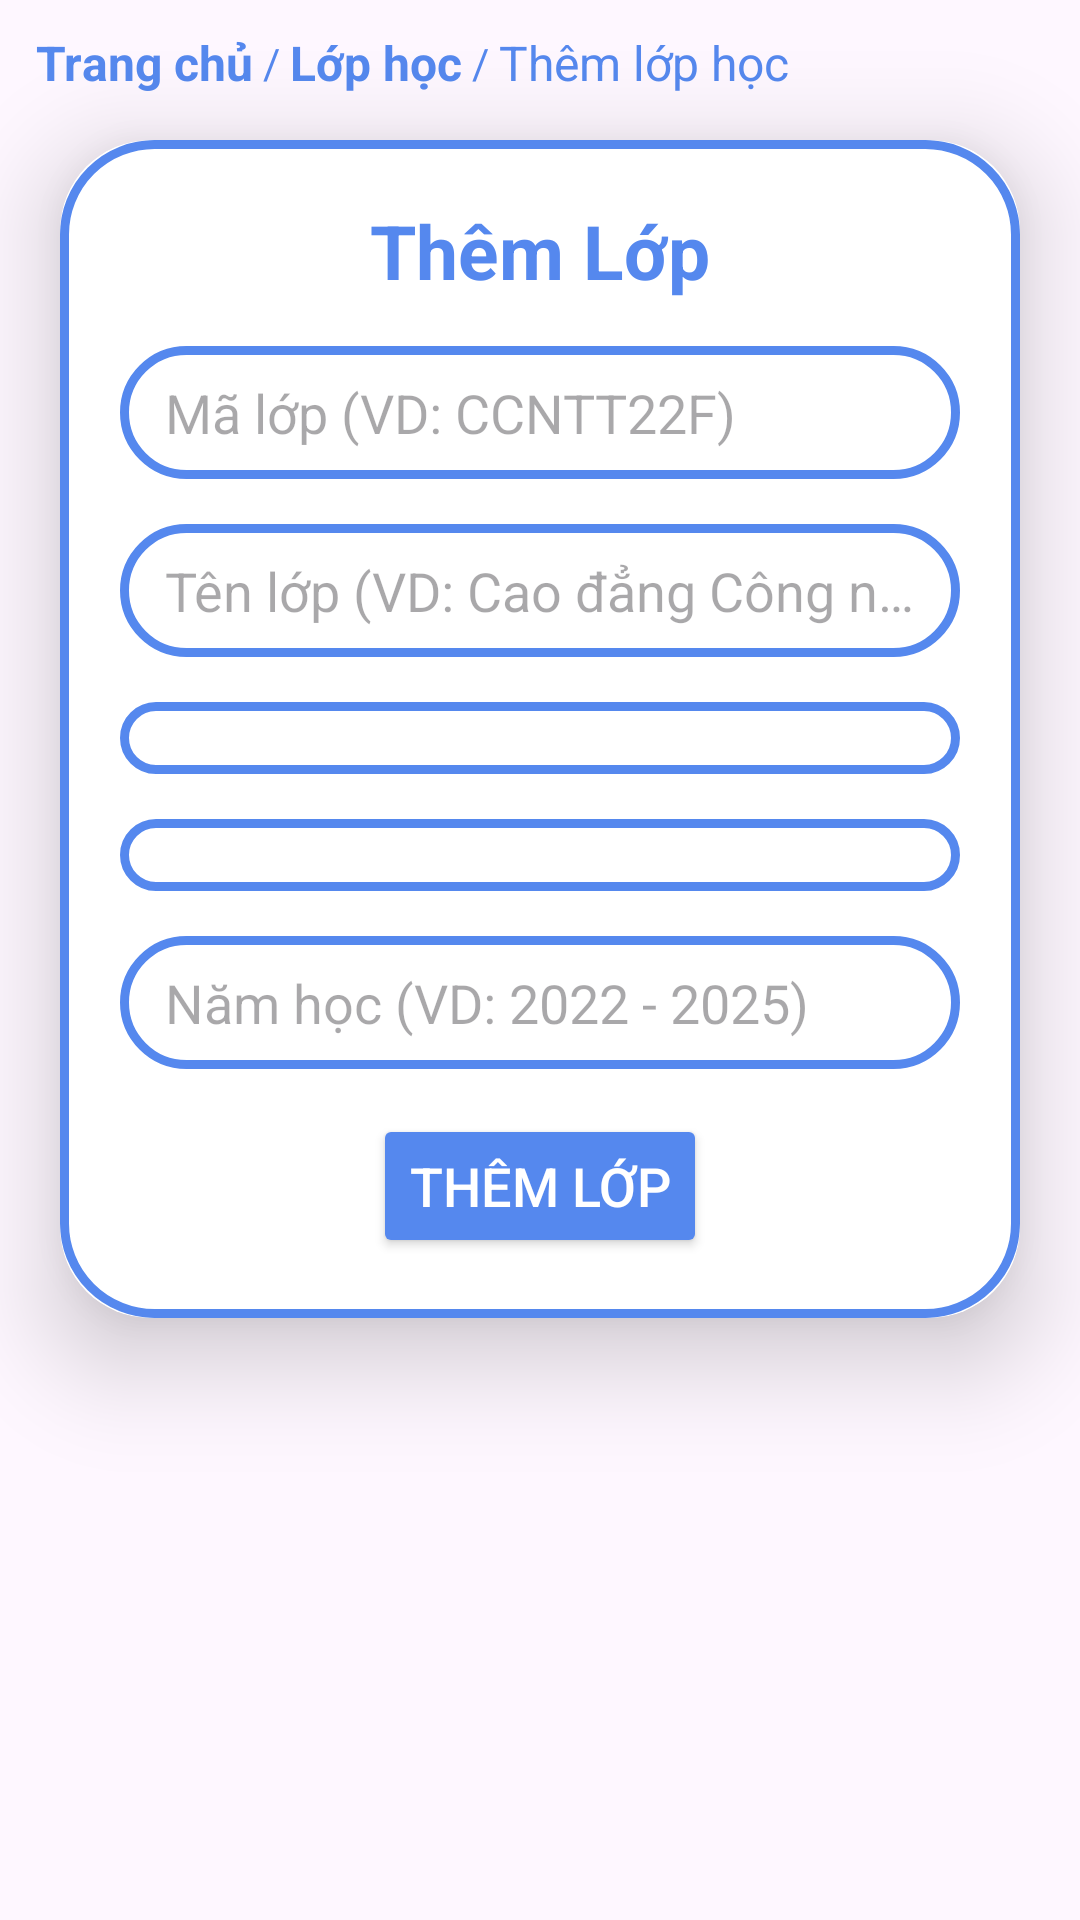

Produce the Android XML layout that renders to this screen, including the resource entries it uses.
<!-- AndroidManifest.xml: application theme Theme.App_QuanLy_HocSinh_SinhVien -->
<!-- res/layout/fragment_upload_class.xml -->
<?xml version="1.0" encoding="utf-8"?>
<LinearLayout
    xmlns:android="http://schemas.android.com/apk/res/android"
    xmlns:app="http://schemas.android.com/apk/res-auto"
    xmlns:tools="http://schemas.android.com/tools"
    android:id="@+id/main"
    android:layout_width="match_parent"
    android:layout_height="match_parent"
    android:orientation="vertical"
    tools:context=".class_manage.UploadFragment">
    <LinearLayout
        android:orientation="horizontal"
        android:id="@+id/breadcrumbs"
        android:layout_width="wrap_content"
        android:layout_height="wrap_content"
        android:layout_marginTop="10dp"
        android:layout_marginStart="12dp"
        android:gravity="center_vertical">

        <TextView
            android:id="@+id/breadcrumb_home"
            android:layout_width="wrap_content"
            android:layout_height="wrap_content"
            android:text="Trang chủ"
            android:textColor="@color/Cornflower_blue"
            android:textSize="16dp"
            android:textStyle="bold" />

        <TextView
            android:layout_width="wrap_content"
            android:layout_height="wrap_content"
            android:text=" / "
            android:textColor="@color/Cornflower_blue" />

        <TextView
            android:id="@+id/breadcrumb_classroom"
            android:layout_width="wrap_content"
            android:layout_height="wrap_content"
            android:text="Lớp học"
            android:textSize="16dp"
            android:textColor="@color/Cornflower_blue"
            android:textStyle="bold"/>
        <TextView
            android:layout_width="wrap_content"
            android:layout_height="wrap_content"
            android:text=" / "
            android:textColor="@color/Cornflower_blue" />

        <TextView
            android:layout_width="wrap_content"
            android:layout_height="wrap_content"
            android:text="Thêm lớp học"
            android:textSize="16dp"
            android:textColor="@color/Cornflower_blue" />
    </LinearLayout>
    <androidx.cardview.widget.CardView
        android:layout_width="match_parent"
        android:layout_height="wrap_content"
        android:layout_marginTop="15dp"
        android:layout_marginEnd="20dp"
        android:layout_marginStart="20dp"
        app:cardCornerRadius="30dp"
        app:cardElevation="20dp">
        <LinearLayout
            android:layout_width="match_parent"
            android:layout_height="match_parent"
            android:orientation="vertical"
            android:layout_gravity="center_horizontal"
            android:gravity="center"
            android:padding="20dp"
            android:background="@drawable/custom_box">

            <TextView
                android:layout_width="match_parent"
                android:layout_height="wrap_content"
                android:text="Thêm Lớp"
                android:textSize="25dp"
                android:textAlignment="center"
                android:textColor="@color/Cornflower_blue"
                android:layout_marginBottom="15dp"
                android:textStyle="bold"/>
            <EditText
                android:id="@+id/edt_code_class"
                android:layout_width="match_parent"
                android:layout_height="wrap_content"
                android:hint="Mã lớp (VD: CCNTT22F)"
                android:background="@drawable/custom_box"
                android:paddingTop="10dp"
                android:paddingBottom="10dp"
                android:maxLines="1"
                android:ellipsize="end"
                android:imeOptions="actionNext"
                android:paddingLeft="15dp"
                android:paddingRight="15dp"
                android:layout_marginBottom="15dp"/>
            <EditText
                android:id="@+id/edt_name_class"
                android:layout_width="match_parent"
                android:layout_height="wrap_content"
                android:hint="Tên lớp (VD: Cao đẳng Công nghệ thông tin Kho 22 lớp F)"
                android:background="@drawable/custom_box"
                android:paddingTop="10dp"
                android:paddingBottom="10dp"
                android:maxLines="1"
                android:ellipsize="end"
                android:imeOptions="actionNext"
                android:paddingLeft="15dp"
                android:paddingRight="15dp"
                android:layout_marginBottom="15dp"/>
            <Spinner
                android:id="@+id/spinner_name_faculty"
                android:layout_width="match_parent"
                android:layout_height="wrap_content"
                android:background="@drawable/custom_box"
                android:paddingStart="10dp"
                android:paddingTop="12dp"
                android:paddingBottom="12dp"
                android:layout_marginBottom="15dp"
                android:textAppearance="@style/SpinnerText"
                android:spinnerMode="dropdown"/>
            <Spinner
                android:id="@+id/spinner_name_lecturer"
                android:layout_width="match_parent"
                android:layout_height="wrap_content"
                android:background="@drawable/custom_box"
                android:paddingStart="10dp"
                android:paddingTop="12dp"
                android:paddingBottom="12dp"
                android:layout_marginBottom="15dp"
                android:textAppearance="@style/SpinnerText"
                android:spinnerMode="dropdown"/>
            <EditText
                android:id="@+id/edt_academic_year"
                android:layout_width="match_parent"
                android:layout_height="wrap_content"
                android:hint="Năm học (VD: 2022 - 2025)"
                android:background="@drawable/custom_box"
                android:paddingTop="10dp"
                android:maxLines="1"
                android:ellipsize="end"
                android:imeOptions="actionDone"
                android:paddingBottom="10dp"
                android:paddingLeft="15dp"
                android:paddingRight="15dp"
                android:layout_marginBottom="15dp"/>
            <Button
                android:id="@+id/btn_upload_class"
                android:layout_width="wrap_content"
                android:layout_height="wrap_content"
                android:text="THÊM LỚP"
                android:backgroundTint="@color/Cornflower_blue"
                app:cornerRadius="25dp"
                android:textSize="18dp"
                android:textColor="@color/white"
                />
        </LinearLayout>
    </androidx.cardview.widget.CardView>

</LinearLayout>
<!-- resources referenced by this layout -->
<resources>
  <color name="Cornflower_blue">#5588EE</color>
  <color name="white">#FFFFFFFF</color>
  <!-- drawable custom_box (drawable) -->
  <?xml version="1.0" encoding="utf-8"?>
  <shape xmlns:android="http://schemas.android.com/apk/res/android"
      android:shape="rectangle">
      <solid android:color="@color/white"/>
      <stroke
          android:width="3dp"
          android:color="@color/Cornflower_blue"/>
      <corners
          android:radius="30dp"/>
  
  </shape>
  <style name="SpinnerText" parent="TextAppearance.AppCompat">
          <item name="android:textSize">20sp</item> 
      </style>
  <style name="Theme.App_QuanLy_HocSinh_SinhVien" parent="Base.Theme.App_QuanLy_HocSinh_SinhVien" />
  <style name="Base.Theme.App_QuanLy_HocSinh_SinhVien" parent="Theme.Material3.DayNight.NoActionBar">
          
          
          <item name="colorPrimaryVariant">@color/Cornflower_blue</item>
      </style>
</resources>
